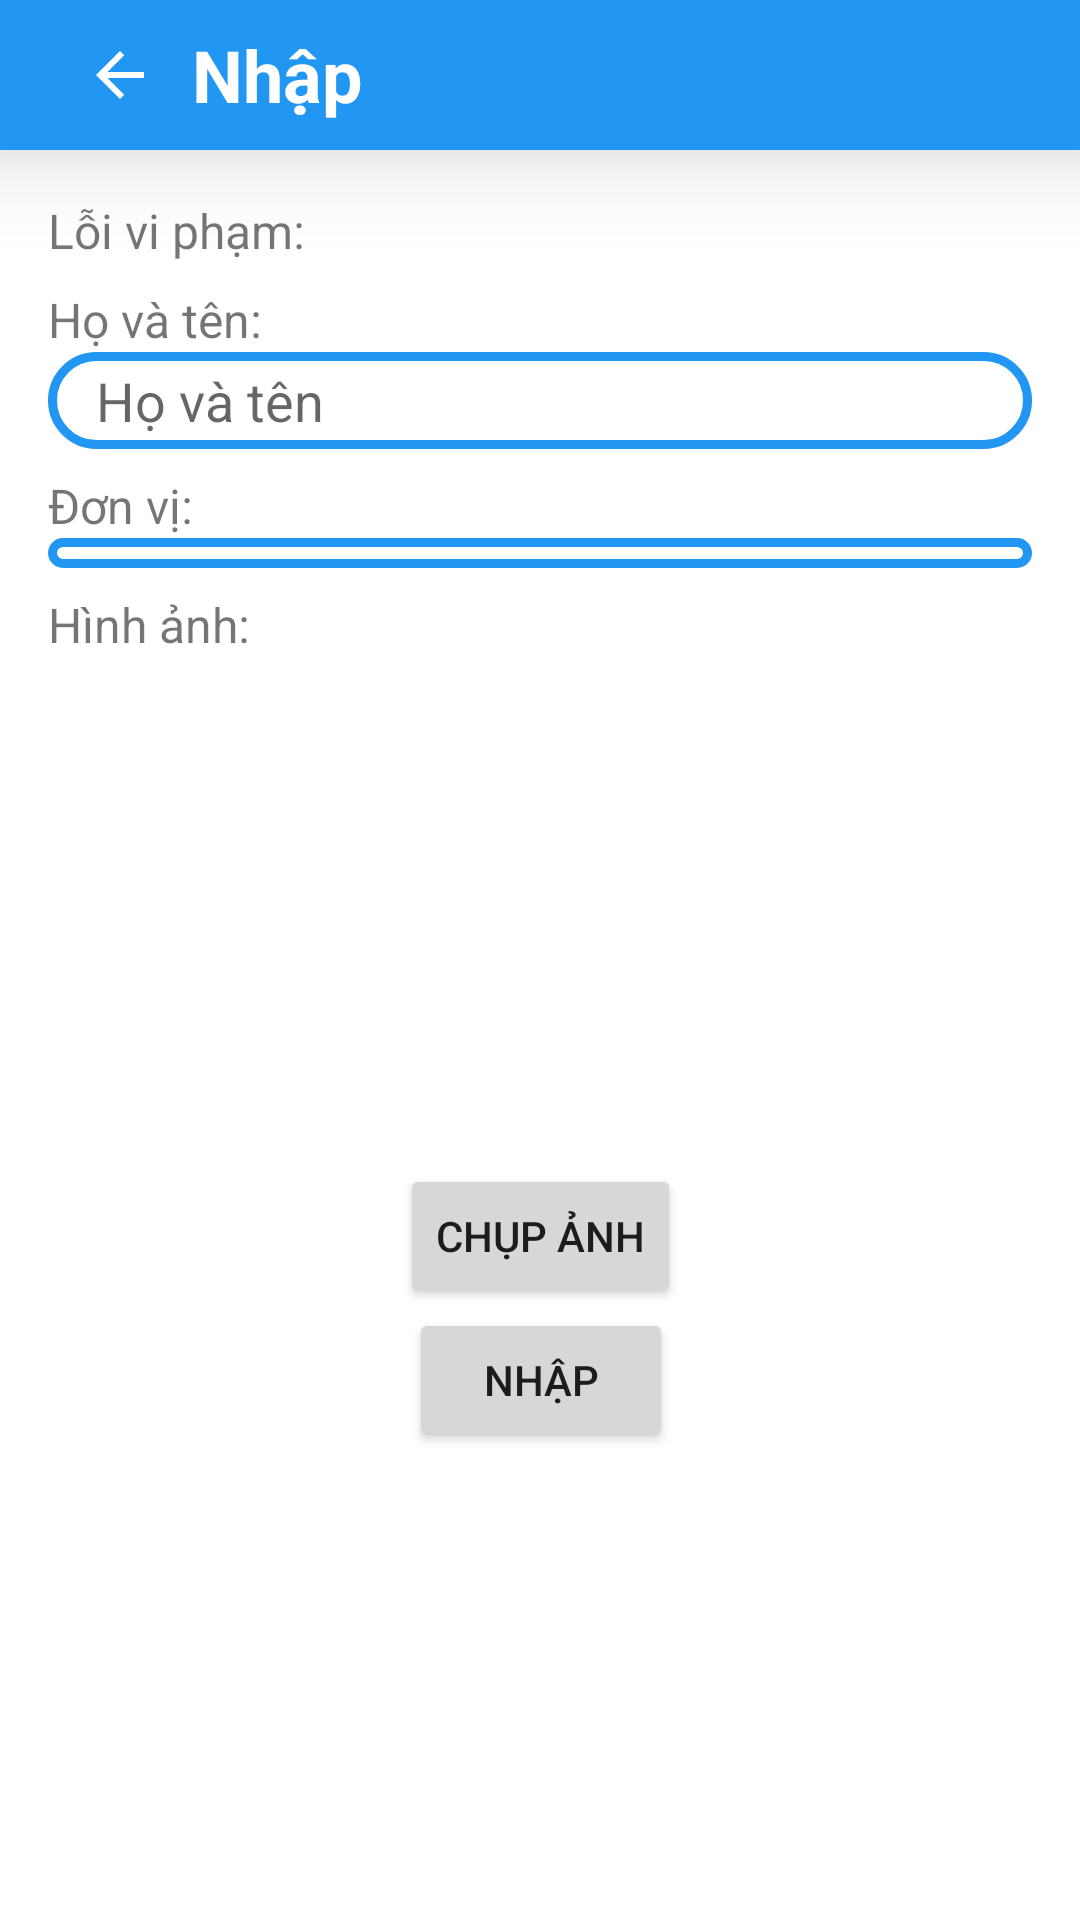

Android layout source for this screen:
<!-- AndroidManifest.xml: application theme Theme.CoDo_java -->
<!-- res/layout/activity_update.xml -->
<?xml version="1.0" encoding="utf-8"?>
<androidx.constraintlayout.widget.ConstraintLayout xmlns:android="http://schemas.android.com/apk/res/android"
    xmlns:app="http://schemas.android.com/apk/res-auto"
    xmlns:tools="http://schemas.android.com/tools"
    android:id="@+id/update_layout"
    android:layout_width="match_parent"
    android:layout_height="match_parent"
    tools:context=".UpdateActivity">

    <Toolbar
        android:id="@+id/updateToolbar"
        android:layout_width="match_parent"
        android:layout_height="50dp"
        android:background="?attr/colorPrimary"
        android:elevation="20dp"
        app:layout_constraintBottom_toBottomOf="parent"
        app:layout_constraintEnd_toEndOf="parent"
        app:layout_constraintStart_toStartOf="parent"
        app:layout_constraintTop_toTopOf="parent"
        app:layout_constraintVertical_bias="0">

        <ImageButton
            android:id="@+id/updateBackButton"
            android:layout_width="wrap_content"
            android:layout_height="wrap_content"
            android:backgroundTint="?attr/colorPrimary"
            android:src="@drawable/ic_back" />

        <TextView
            android:id="@+id/updateTitle"
            android:layout_width="wrap_content"
            android:layout_height="wrap_content"
            android:text="@string/update_text"
            android:textColor="?attr/colorOnPrimary"
            android:textSize="24sp"
            android:textStyle="bold" />

    </Toolbar>

    <androidx.constraintlayout.widget.ConstraintLayout
        android:layout_width="match_parent"
        android:layout_height="0dp"
        android:layout_margin="16dp"
        app:layout_constraintBottom_toBottomOf="parent"
        app:layout_constraintTop_toBottomOf="@+id/updateToolbar">

        <TextView
            android:id="@+id/updateFaultText"
            android:layout_width="match_parent"
            android:layout_height="wrap_content"
            android:text="@string/fault_text"
            android:textSize="16sp"
            app:layout_constraintEnd_toEndOf="parent"
            app:layout_constraintStart_toStartOf="parent"
            app:layout_constraintTop_toTopOf="parent" />

        <Spinner
            android:id="@+id/updateFaultSpinner"
            android:layout_width="match_parent"
            android:layout_height="wrap_content"
            android:background="@drawable/custom_border"
            android:paddingHorizontal="5dp"
            app:layout_constraintEnd_toEndOf="@+id/updateFaultText"
            app:layout_constraintStart_toStartOf="@+id/updateFaultText"
            app:layout_constraintTop_toBottomOf="@+id/updateFaultText" />

        <TextView
            android:id="@+id/updateNameText"
            android:layout_width="match_parent"
            android:layout_height="wrap_content"
            android:layout_marginTop="8dp"
            android:text="@string/name_text"
            android:textSize="16sp"
            app:layout_constraintEnd_toEndOf="@+id/updateFaultSpinner"
            app:layout_constraintStart_toStartOf="@+id/updateFaultSpinner"
            app:layout_constraintTop_toBottomOf="@+id/updateFaultSpinner" />

        <EditText
            android:id="@+id/updateNameInput"
            android:layout_width="match_parent"
            android:layout_height="wrap_content"
            android:background="@drawable/custom_border"
            android:hint="@string/name_hint"
            android:paddingHorizontal="16dp"
            android:paddingVertical="4dp"
            android:textSize="18sp"
            app:layout_constraintEnd_toEndOf="@+id/updateNameText"
            app:layout_constraintStart_toStartOf="@+id/updateNameText"
            app:layout_constraintTop_toBottomOf="@+id/updateNameText" />

        <TextView
            android:id="@+id/updateUnitText"
            android:layout_width="match_parent"
            android:layout_height="wrap_content"
            android:layout_marginTop="8dp"
            android:text="@string/unit_text"
            android:textSize="16sp"
            app:layout_constraintTop_toBottomOf="@+id/updateNameInput" />

        <Spinner
            android:id="@+id/updateUnitSpinner"
            android:layout_width="match_parent"
            android:layout_height="wrap_content"
            android:background="@drawable/custom_border"
            android:paddingHorizontal="8dp"
            android:paddingVertical="5dp"
            android:textSize="18sp"
            app:layout_constraintTop_toBottomOf="@+id/updateUnitText" />

        <TextView
            android:id="@+id/updateImageText"
            android:layout_width="match_parent"
            android:layout_height="wrap_content"
            android:layout_marginTop="8dp"
            android:text="@string/image_text"
            android:textSize="16sp"
            app:layout_constraintTop_toBottomOf="@+id/updateUnitSpinner" />

        <ImageView
            android:id="@+id/updateImageView"
            android:layout_width="0dp"
            android:layout_height="0dp"
            android:src="@drawable/person"
            app:layout_constraintBottom_toTopOf="@+id/updateCameraButton"
            app:layout_constraintEnd_toEndOf="parent"
            app:layout_constraintStart_toStartOf="parent"
            app:layout_constraintTop_toBottomOf="@+id/updateImageText" />

        <Button
            android:id="@+id/updateCameraButton"
            android:layout_width="wrap_content"
            android:layout_height="wrap_content"
            android:layout_marginBottom="188dp"
            android:text="@string/camera_button_text"
            app:layout_constraintBottom_toBottomOf="parent"
            app:layout_constraintEnd_toEndOf="parent"
            app:layout_constraintStart_toStartOf="parent" />

        <Button
            android:id="@+id/updateUpdateButton"
            android:layout_width="wrap_content"
            android:layout_height="wrap_content"
            android:text="@string/update_text"
            app:layout_constraintEnd_toEndOf="@+id/updateCameraButton"
            app:layout_constraintStart_toStartOf="@+id/updateCameraButton"
            app:layout_constraintTop_toBottomOf="@+id/updateCameraButton" />

    </androidx.constraintlayout.widget.ConstraintLayout>

</androidx.constraintlayout.widget.ConstraintLayout>
<!-- resources referenced by this layout -->
<resources>
  <!-- drawable custom_border (drawable) -->
  <?xml version="1.0" encoding="utf-8"?>
  <shape xmlns:android="http://schemas.android.com/apk/res/android"
      android:shape="rectangle">
  
      <stroke
          android:width="3dp"
          android:color="@color/blue" />
      <corners android:radius="20dp" />
  </shape>
  <!-- drawable ic_back (drawable) -->
  <vector xmlns:android="http://schemas.android.com/apk/res/android"
      android:width="24dp"
      android:height="24dp"
      android:viewportWidth="24.0"
      android:viewportHeight="24.0">
      <path
          android:fillColor="#fff"
          android:pathData="M20,11H7.83l5.59,-5.59L12,4l-8,8 8,8 1.41,-1.41L7.83,13H20v-2z" />
  </vector>
  <string name="camera_button_text">Chụp ảnh</string>
  <string name="fault_text">Lỗi vi phạm:</string>
  <string name="image_text">Hình ảnh:</string>
  <string name="name_hint">Họ và tên</string>
  <string name="name_text">Họ và tên:</string>
  <string name="unit_text">Đơn vị:</string>
  <string name="update_text">Nhập</string>
  <style name="Theme.CoDo_java" parent="Theme.MaterialComponents.Light.NoActionBar">
          
          <item name="colorPrimary">@color/blue</item>
          <item name="colorPrimaryVariant">@color/blue</item>
          <item name="colorOnPrimary">@color/white</item>
          
          <item name="colorSecondary">@color/blue</item>
          <item name="colorSecondaryVariant">@color/gray</item>
          <item name="colorOnSecondary">@color/blue</item>
          
          <item name="android:statusBarColor">@color/blue</item>
          
      </style>
  <color name="blue">#2196F3</color>
  <color name="white">#FFFFFFFF</color>
  <color name="gray">#616161</color>
</resources>
